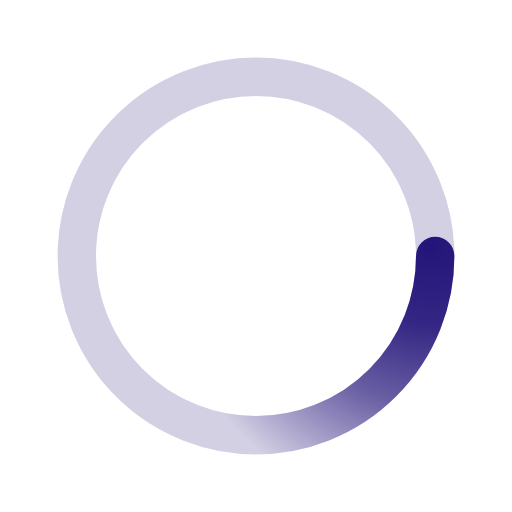
t = 0.00 s
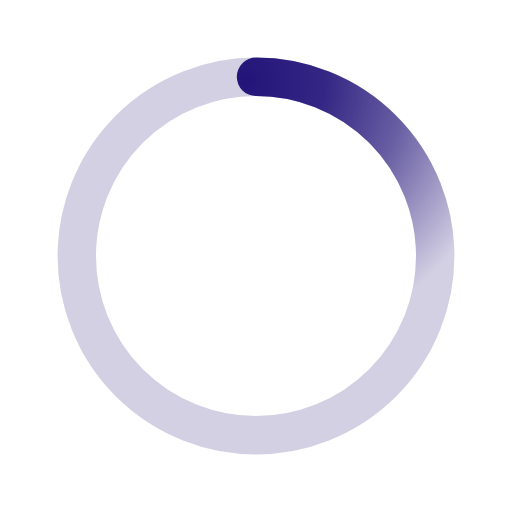
t = 0.50 s
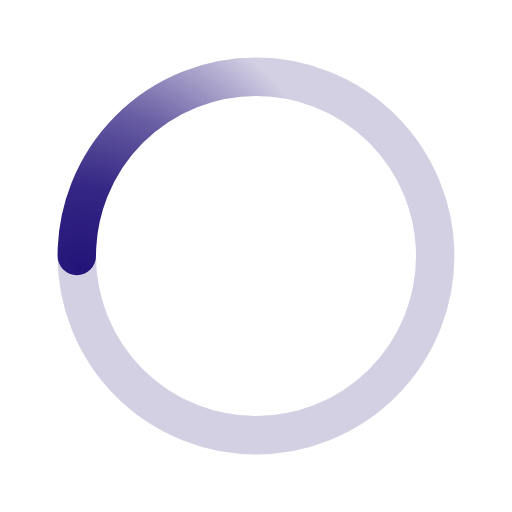
t = 1.00 s
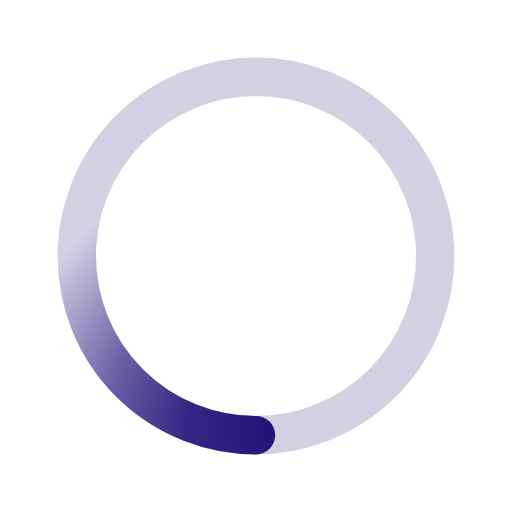
t = 1.50 s

The animated SVG that drew these frames (rendered in a browser with its animation timeline set to each time). Animation: 1 SMIL element (animateTransform=1); one cycle of 2.00 s, repeats indefinitely.

﻿<svg xmlns='http://www.w3.org/2000/svg' viewBox='0 0 200 200'><radialGradient id='a10' cx='.66' fx='.66' cy='.3125' fy='.3125' gradientTransform='scale(1.5)'><stop offset='0' stop-color='#23147A'></stop><stop offset='.3' stop-color='#23147A' stop-opacity='.9'></stop><stop offset='.6' stop-color='#23147A' stop-opacity='.6'></stop><stop offset='.8' stop-color='#23147A' stop-opacity='.3'></stop><stop offset='1' stop-color='#23147A' stop-opacity='0'></stop></radialGradient><circle transform-origin='center' fill='none' stroke='url(#a10)' stroke-width='15' stroke-linecap='round' stroke-dasharray='200 1000' stroke-dashoffset='0' cx='100' cy='100' r='70'><animateTransform type='rotate' attributeName='transform' calcMode='spline' dur='2' values='360;0' keyTimes='0;1' keySplines='0 0 1 1' repeatCount='indefinite'></animateTransform></circle><circle transform-origin='center' fill='none' opacity='.2' stroke='#23147A' stroke-width='15' stroke-linecap='round' cx='100' cy='100' r='70'></circle></svg>